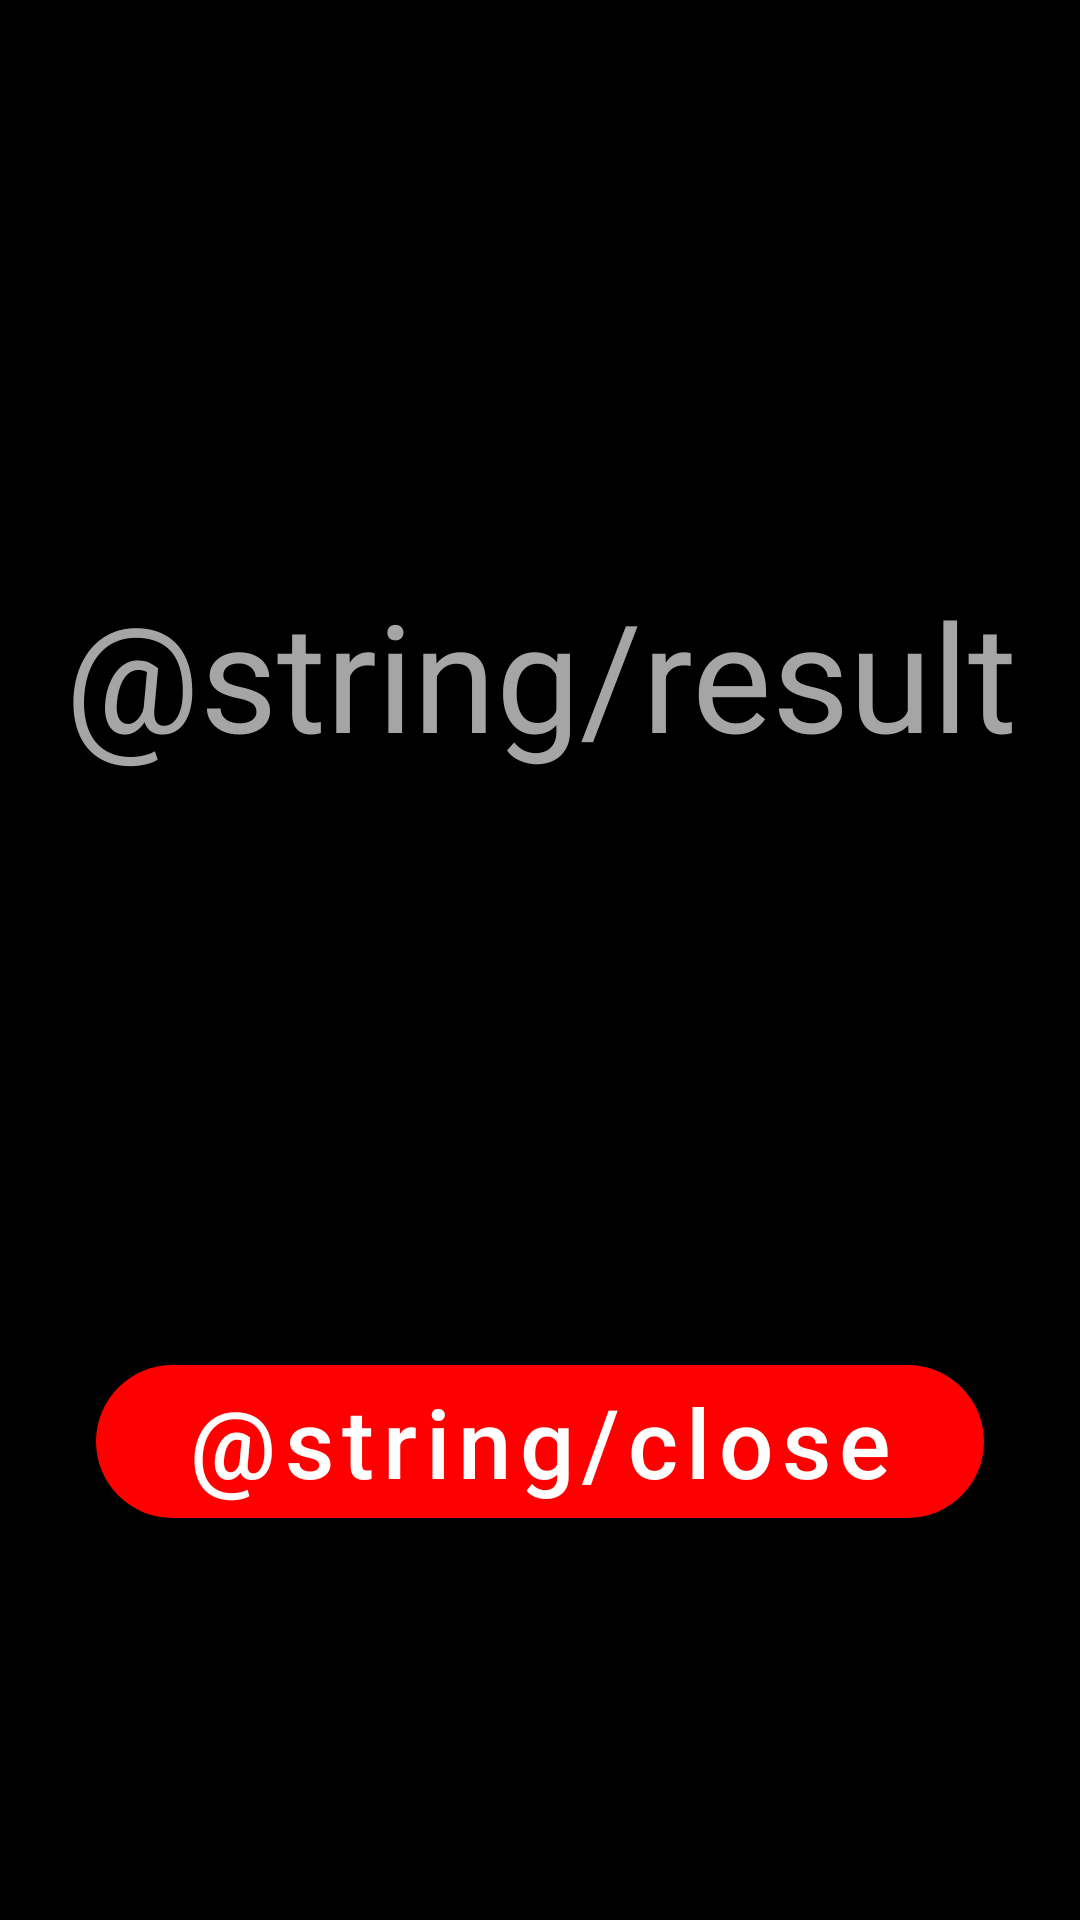

The Android layout XML behind this screen, and the referenced resources:
<!-- AndroidManifest.xml: application theme Theme.Calculator -->
<!-- res/layout/activity_second.xml -->
<?xml version="1.0" encoding="utf-8"?>
<androidx.constraintlayout.widget.ConstraintLayout xmlns:android="http://schemas.android.com/apk/res/android"
    xmlns:app="http://schemas.android.com/apk/res-auto"
    xmlns:tools="http://schemas.android.com/tools"
    android:layout_width="match_parent"
    android:layout_height="match_parent"
    android:background="@color/black"
    tools:context=".SecondActivity">

    <TextView
        android:id="@+id/result_display"
        android:layout_width="wrap_content"
        android:layout_height="wrap_content"
        android:hint="@string/result"
        android:textAlignment="center"
        android:textColor="@color/white"
        android:textColorHint="@color/gray"
        android:textSize="50sp"
        app:layout_constraintBottom_toTopOf="@id/btn_destroy"
        app:layout_constraintEnd_toEndOf="parent"
        app:layout_constraintStart_toStartOf="parent"
        app:layout_constraintTop_toTopOf="parent" />

    <com.google.android.material.button.MaterialButton
        android:id="@+id/btn_destroy"
        style="@style/Red.Big.Button"
        android:layout_marginHorizontal="32dp"
        android:layout_marginBottom="128dp"
        android:text="@string/close"
        app:layout_constraintStart_toStartOf="parent"
        app:layout_constraintEnd_toEndOf="parent"
        app:layout_constraintBottom_toBottomOf="parent" />

</androidx.constraintlayout.widget.ConstraintLayout>
<!-- resources referenced by this layout -->
<resources>
  <color name="black">#FF000000</color>
  <color name="gray">#A5A5A5</color>
  <color name="white">#FFFFFFFF</color>
  <string name="close">Закрыть</string>
  <string name="result">Результат</string>
  <style name="Red.Big.Button" parent="Big.Button">
          <item name="backgroundTint">@color/red</item>
      </style>,
  <style name="Theme.Calculator" parent="Theme.MaterialComponents.DayNight.NoActionBar.Bridge">
          
          <item name="colorPrimary">@color/purple_500</item>
          <item name="colorPrimaryVariant">@color/purple_700</item>
          <item name="colorOnPrimary">@color/white</item>
          
          <item name="colorSecondary">@color/teal_200</item>
          <item name="colorSecondaryVariant">@color/teal_700</item>
          <item name="colorOnSecondary">@color/black</item>
          
          <item name="android:statusBarColor">@color/black</item>
          
      </style>
  <style name="Big.Button" parent="Widget.MaterialComponents.Button">
          <item name="android:layout_width">match_parent</item>
          <item name="android:layout_height">wrap_content</item>
          <item name="textAllCaps">false</item>
          <item name="android:textColor">@color/white</item>
          <item name="android:textSize">32sp</item>
          <item name="cornerRadius">200dp</item>
      </style>
  <color name="red">#FF0000</color>
  <color name="purple_500">#FF6200EE</color>
  <color name="purple_700">#FF3700B3</color>
  <color name="teal_200">#FF03DAC5</color>
  <color name="teal_700">#FF018786</color>
</resources>
